Labelled photos from "VIntel", an image-classification folder in ysharma12/VIntel. The possible labels are: bar stool, bookcase, chandelier, dining chair, market umbrella, night stands, ottoman, sconces, table lamp, vases.

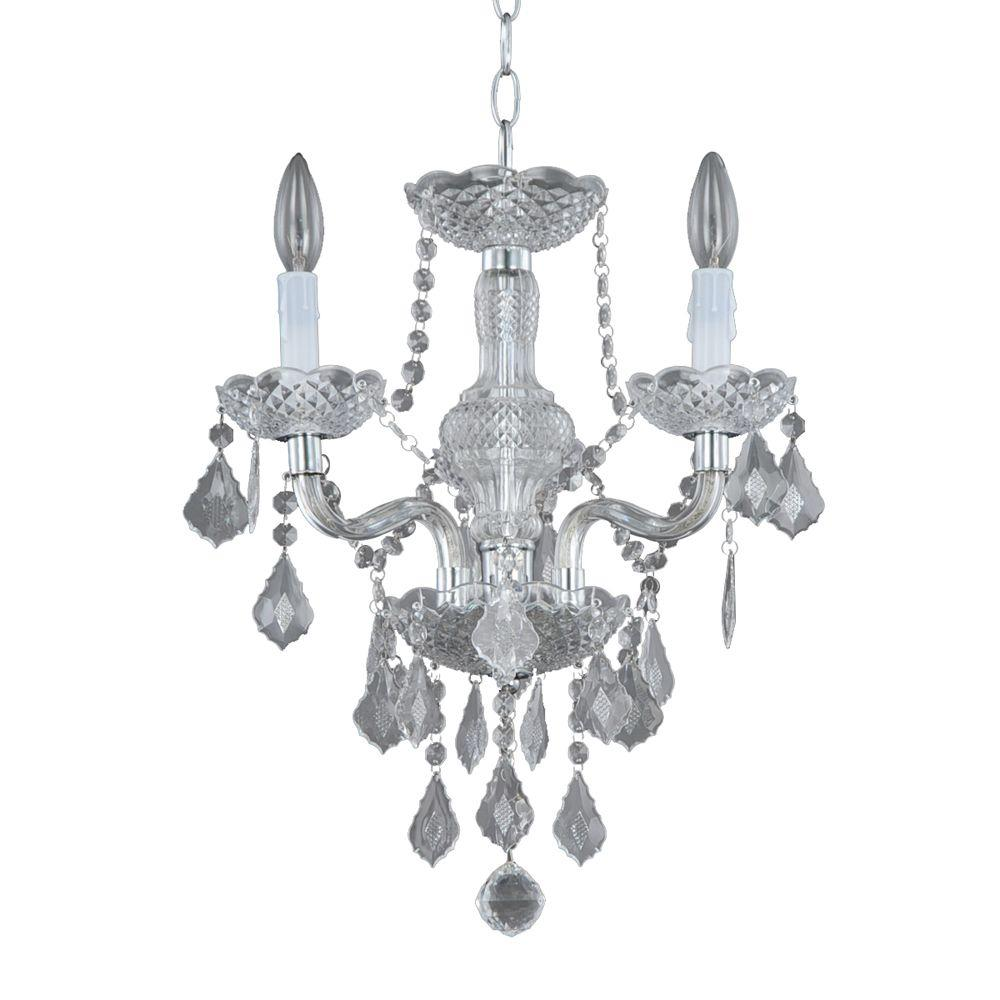
Label: chandelier

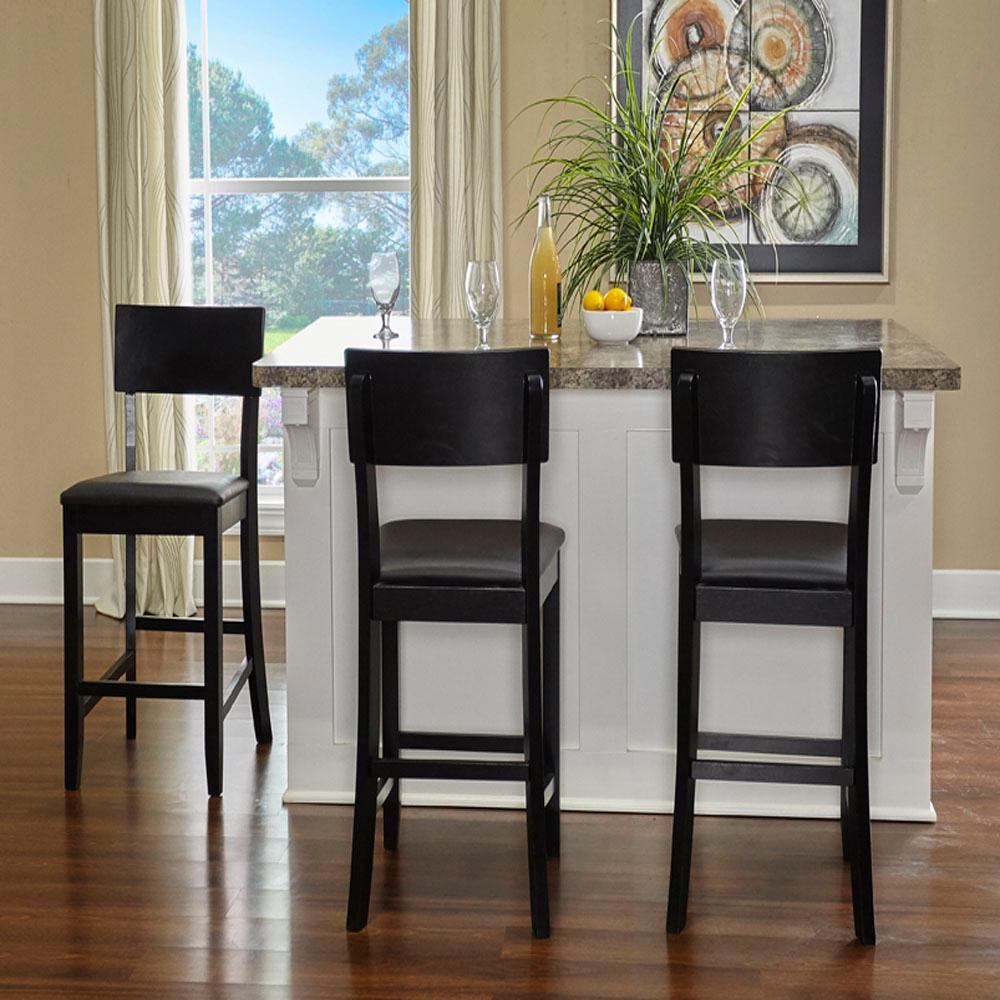
Label: bar stool

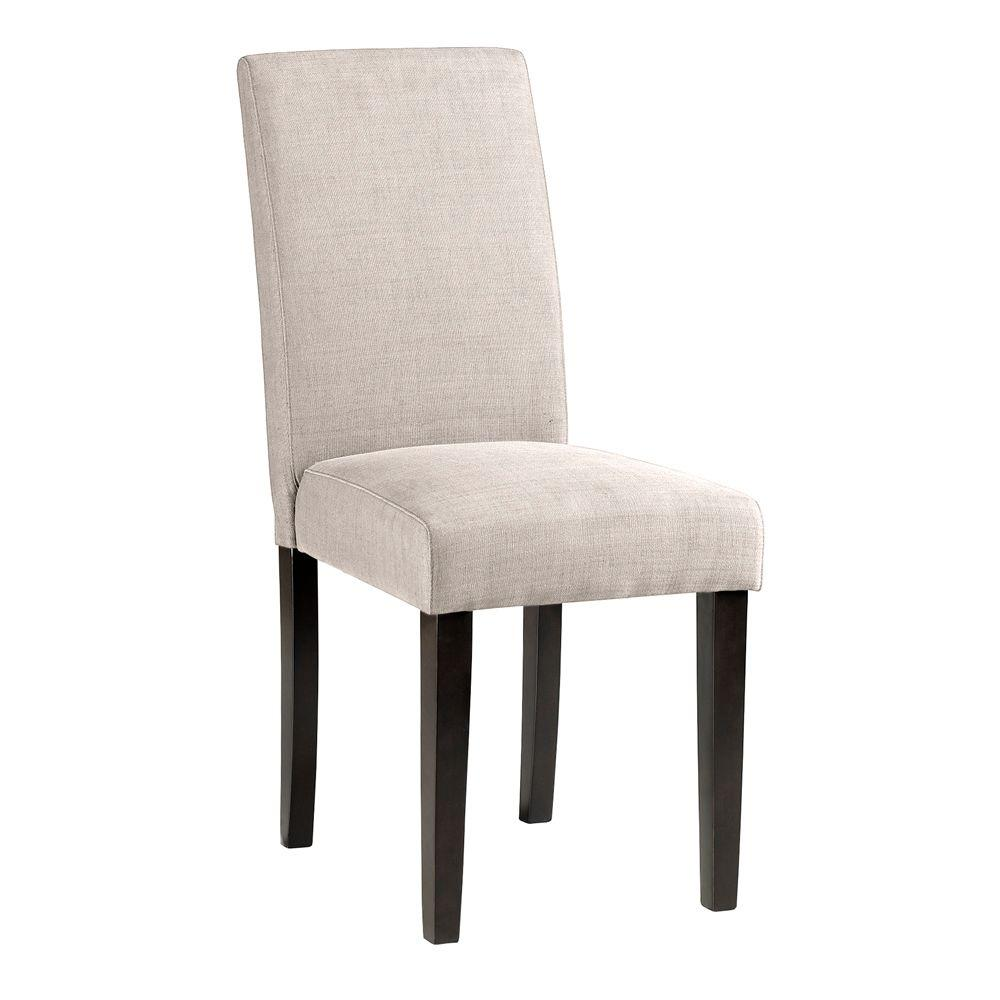
Label: dining chair

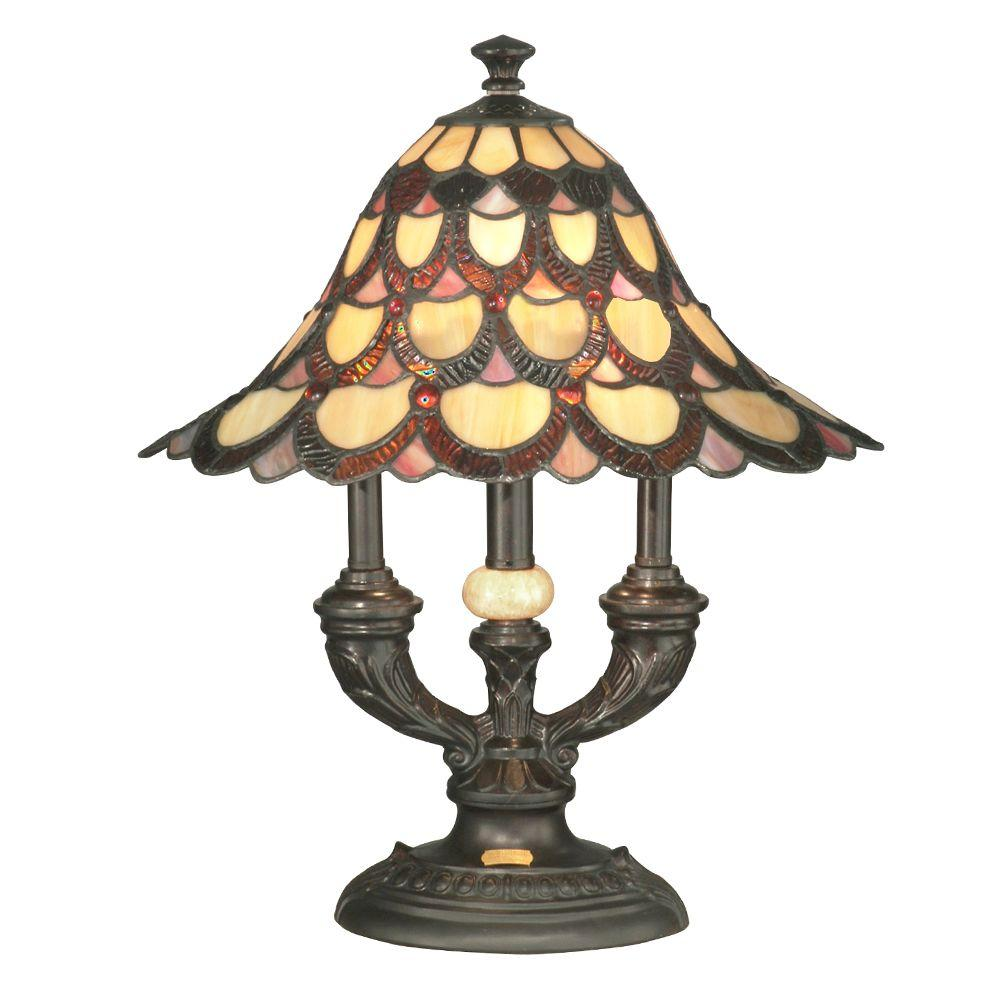
Label: table lamp

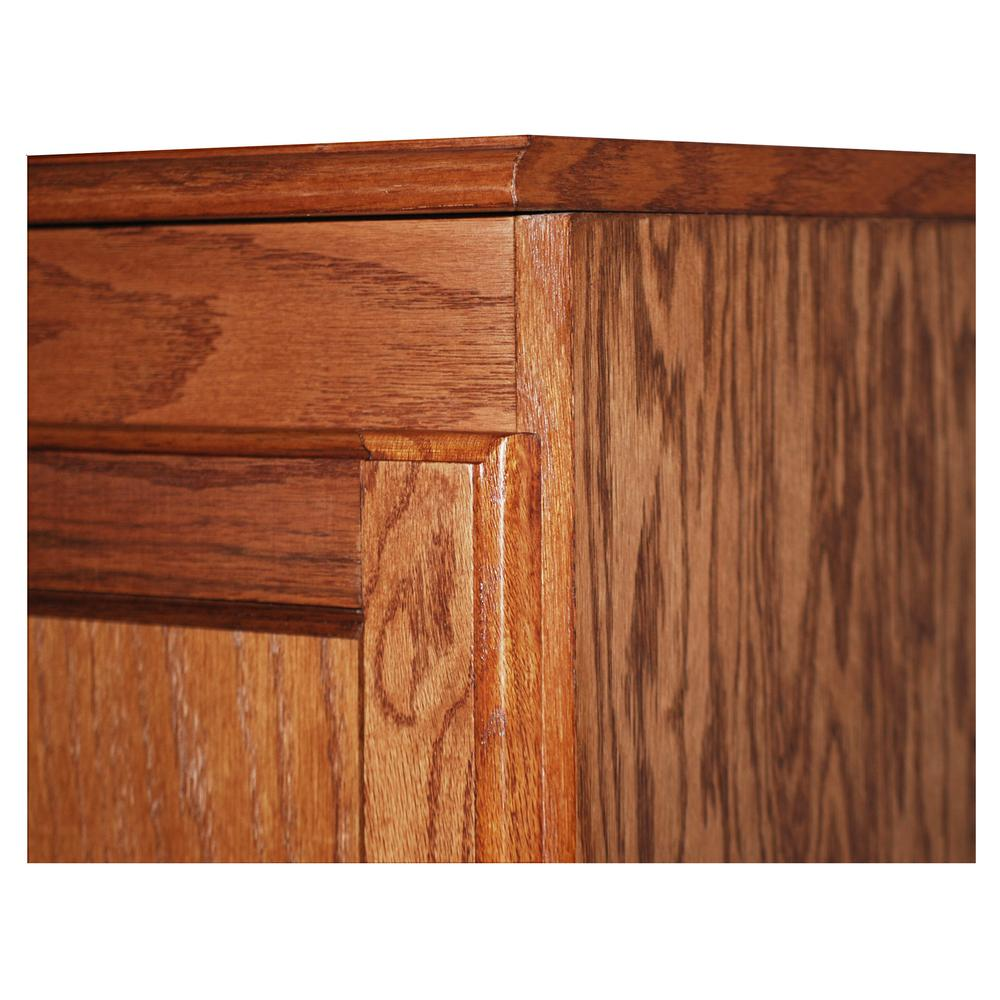
Label: bookcase

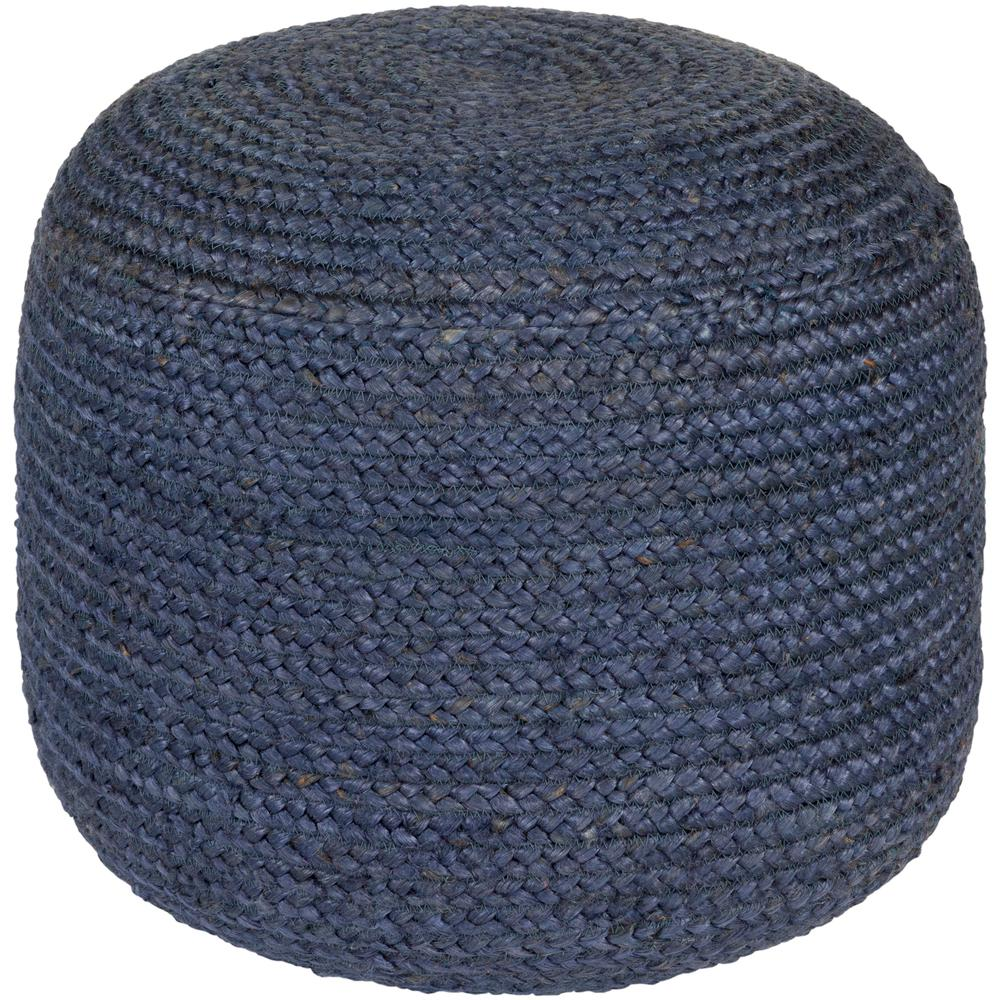
Label: ottoman
